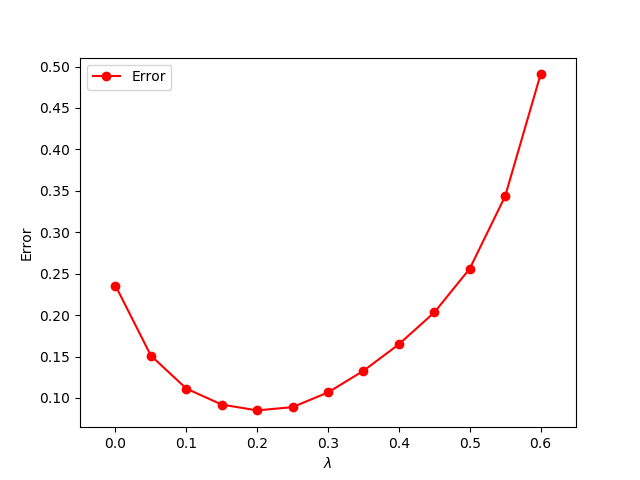

The table this chart was drawn from, first rows:
, 0
0.0, 0.2357
0.05, 0.1511
0.1, 0.1113
0.15, 0.09198
0.2, 0.08495
0.25, 0.08892
0.3, 0.1066
0.35, 0.1327
0.4, 0.1648
0.45, 0.2032
0.5, 0.256
0.55, 0.3435
0.6, 0.4905
